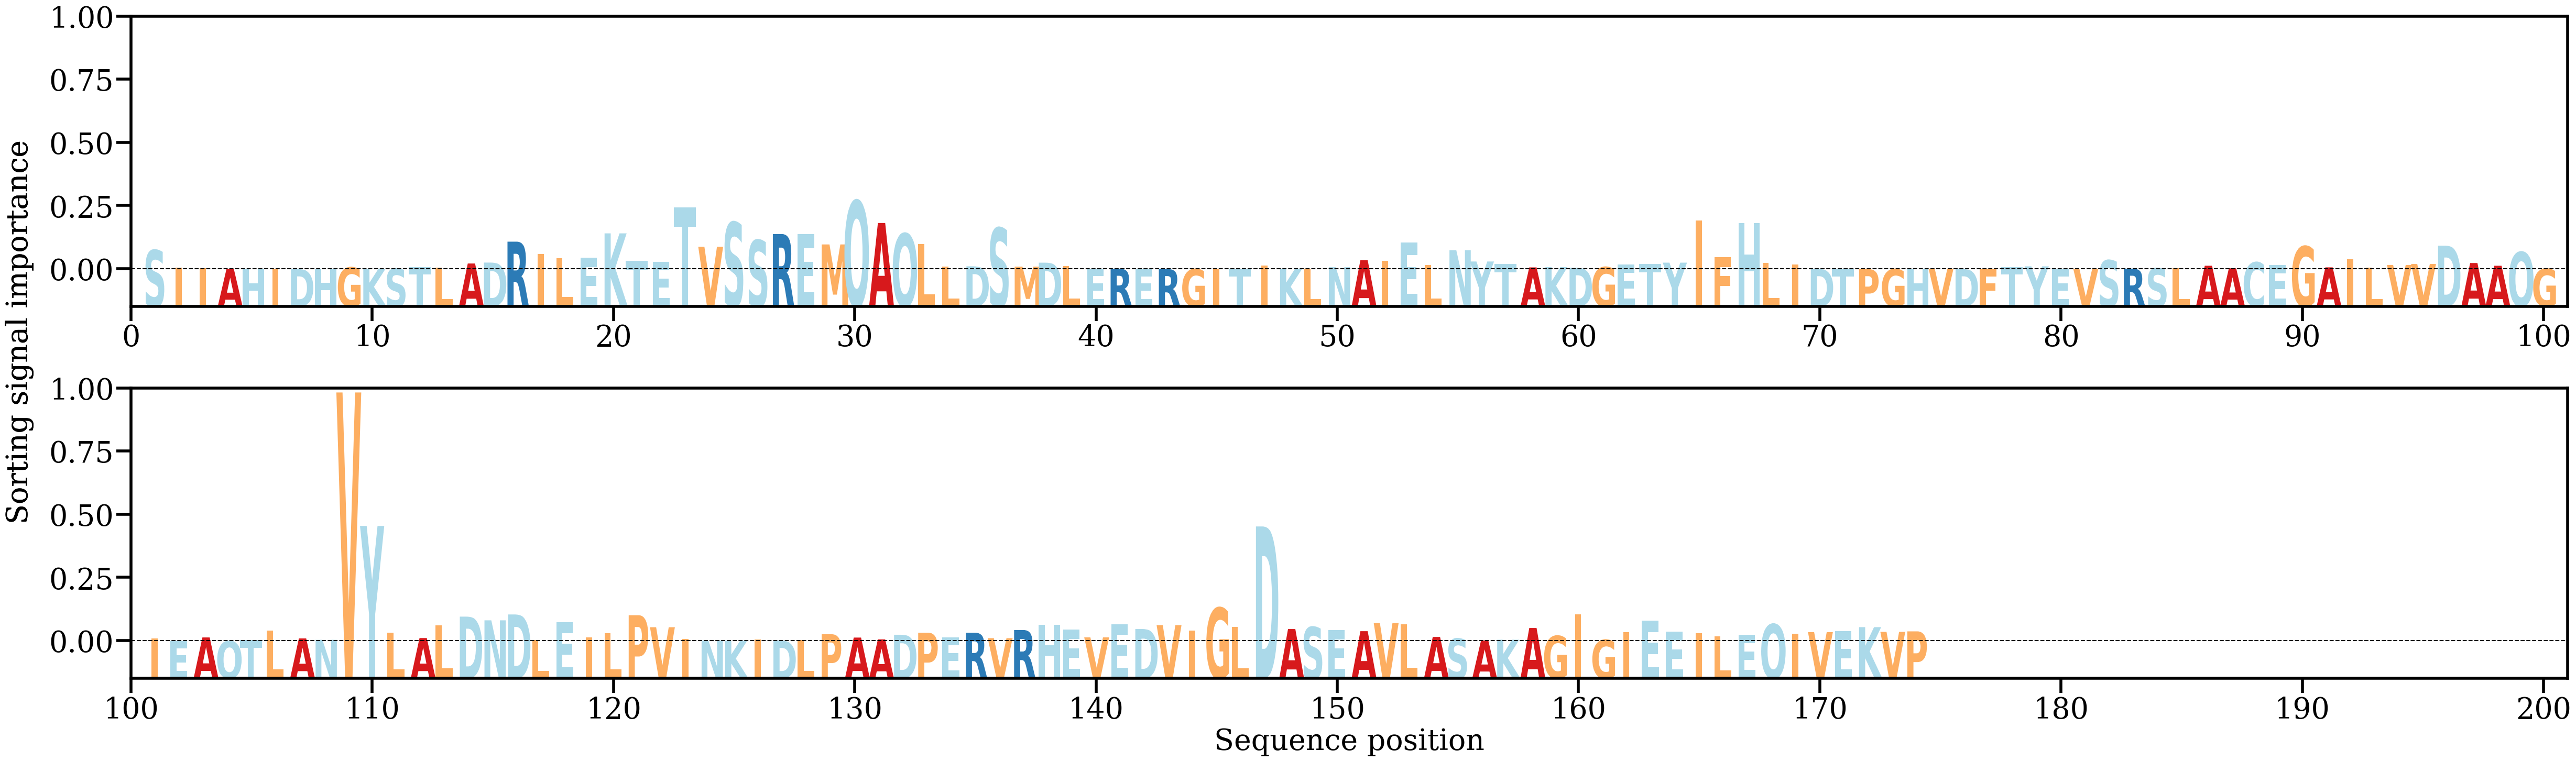

The data file committed next to this chart (first rows):
AA, Alpha
S, [0.00888666]
I, [0.00086341]
I, [0.00056317]
A, [0.00019608]
H, [0.00028071]
I, [8.534888e-05]
D, [8.630456e-05]
H, [0.00038799]
G, [0.00085636]
K, [0.00011912]
S, [0.00027288]
T, [0.00111195]
L, [0.0007965]
A, [0.00267898]
D, [0.00310115]
R, [0.01279718]
I, [0.00715937]
L, [0.00513783]
E, [0.0054233]
K, [0.01665067]
T, [0.00392295]
E, [0.00351417]
T, [0.02878702]
V, [0.01047471]
S, [0.02178044]
S, [0.01352224]
R, [0.01630787]
E, [0.01636648]
M, [0.01151564]
Q, [0.03176284]
A, [0.02144023]
Q, [0.01654654]
L, [0.01176545]
L, [0.00118335]
D, [0.00138069]
S, [0.01919783]
M, [0.00122703]
D, [0.00305691]
L, [0.00139838]
E, [0.00016365]
R, [0.00026868]
E, [0.00011155]
R, [8.956958e-05]
G, [4.5570217e-05]
I, [9.929482e-05]
T, [3.2979842e-05]
I, [0.00168637]
K, [0.00023494]
L, [0.00026181]
N, [0.0009704]
A, [0.00420935]
I, [0.00395057]
E, [0.01242623]
L, [0.00189195]
N, [0.008842]
Y, [0.00360502]
T, [0.00234159]
A, [0.00087282]
K, [0.00101038]
D, [0.00071805]
... 114 more rows
